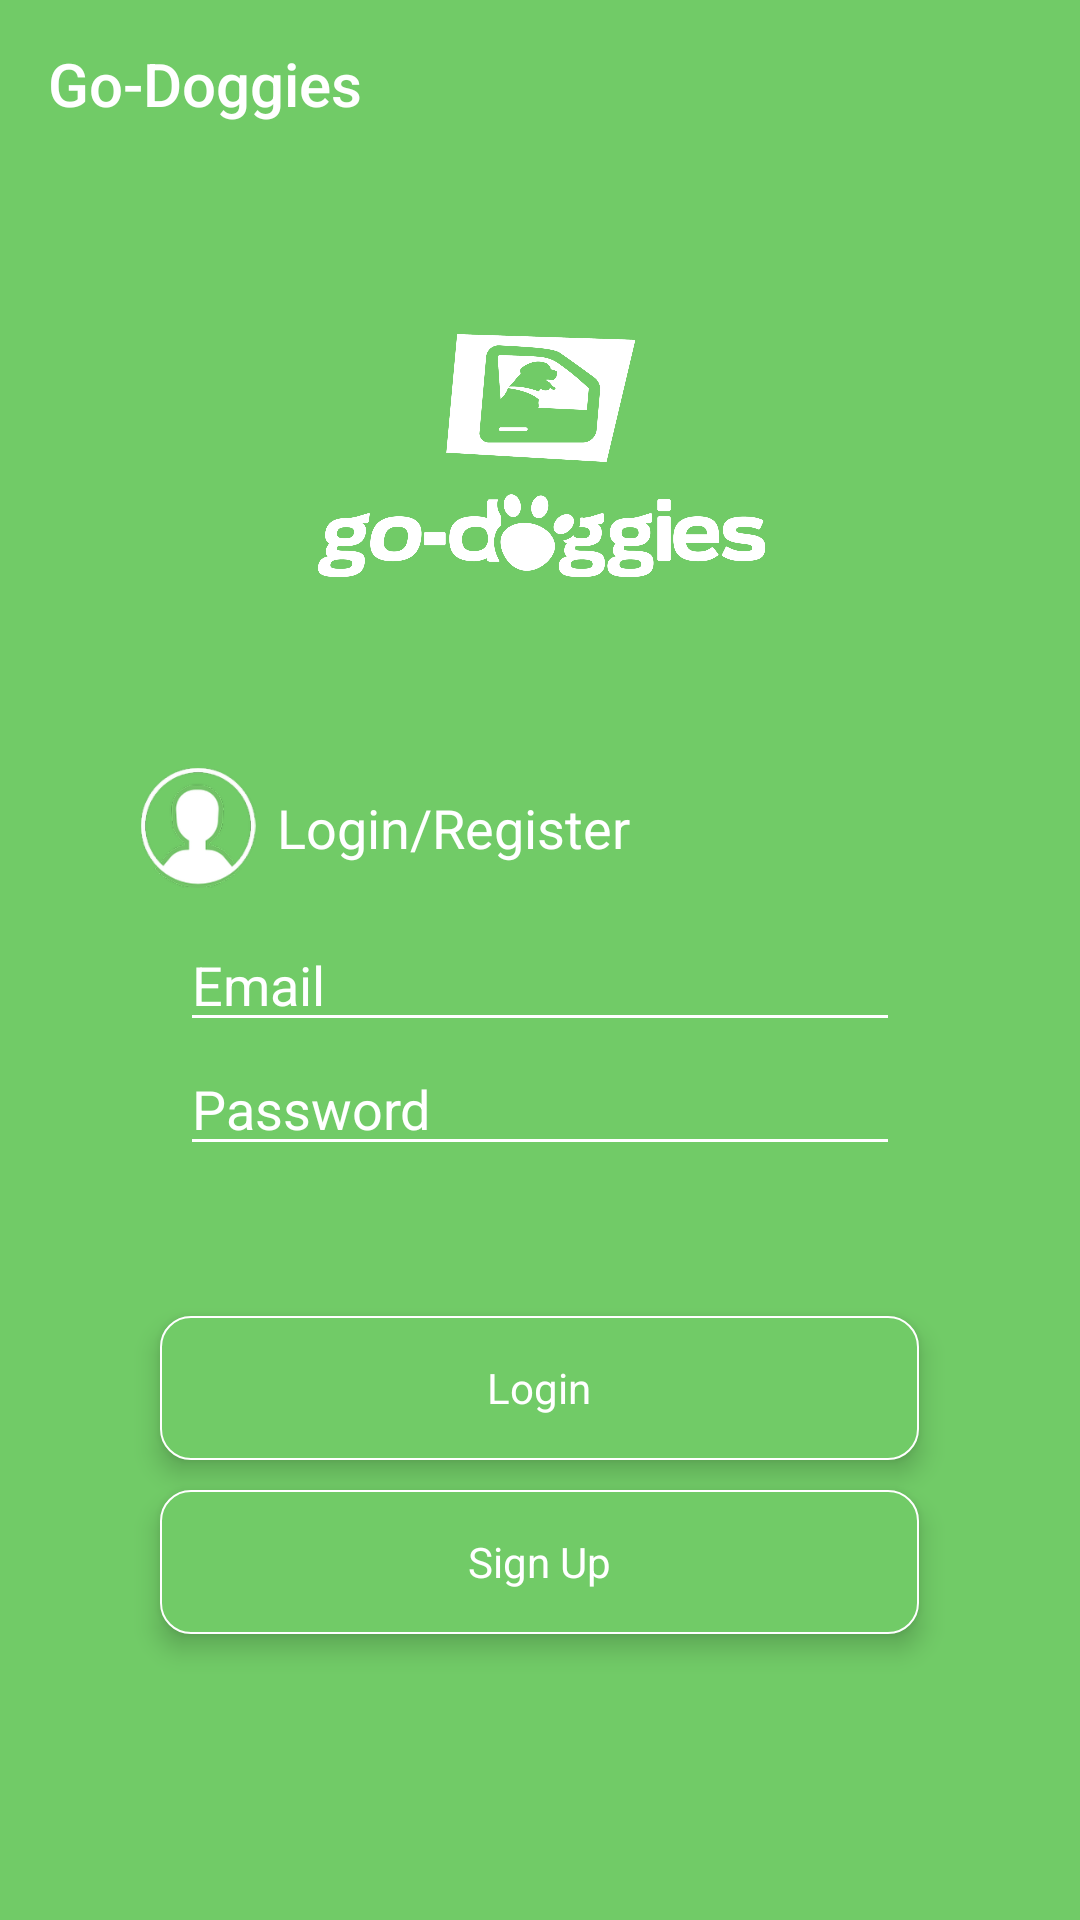

Write the Android layout XML for this screen, with the resource values it uses.
<!-- AndroidManifest.xml: application theme GoDoggieTheme.NoActionBar -->
<!-- res/layout/login.xml -->
<?xml version="1.0" encoding="utf-8"?>
<android.support.design.widget.CoordinatorLayout xmlns:android="http://schemas.android.com/apk/res/android"
    xmlns:app="http://schemas.android.com/apk/res-auto"
    xmlns:tools="http://schemas.android.com/tools"
    android:layout_width="match_parent"
    android:layout_height="match_parent"
    tools:context="app.go_doggies.com.go_doggies.MainActivity">


    <LinearLayout
        android:layout_width="match_parent"
        android:layout_height="match_parent"
        android:orientation="vertical">

        <include layout="@layout/go_doggie_toolbar" />

        <include
            layout="@layout/account_login"
            android:layout_width="match_parent"
            android:layout_height="match_parent"/>
    </LinearLayout>

</android.support.design.widget.CoordinatorLayout>
<!-- res/layout/go_doggie_toolbar.xml (included above) -->
<?xml version="1.0" encoding="utf-8"?>
<android.support.design.widget.AppBarLayout xmlns:android="http://schemas.android.com/apk/res/android"
    xmlns:app="http://schemas.android.com/apk/res-auto"
    android:layout_width="match_parent"
    android:layout_height="wrap_content"
    android:theme="@style/GoDoggieTheme.AppBarOverlay">

    <android.support.v7.widget.Toolbar
        android:id="@+id/toolbar"
        android:layout_width="match_parent"
        android:layout_height="?attr/actionBarSize"
        android:background="@color/color_app_green"
        app:title="@string/app_name"
        app:titleTextAppearance="@style/TextAppearance.AppCompat.Title" />

</android.support.design.widget.AppBarLayout>
<!-- res/layout/account_login.xml (included above) -->
<?xml version="1.0" encoding="utf-8"?>
<LinearLayout xmlns:android="http://schemas.android.com/apk/res/android"
    xmlns:app="http://schemas.android.com/apk/res-auto"
    android:id="@+id/account_login_layout"
    android:layout_width="match_parent"
    android:layout_height="match_parent"
    android:background="@color/color_app_green"
    android:focusableInTouchMode="true"
    android:gravity="top"
    android:inputType="none"
    android:orientation="vertical">

    <ImageView
        android:id="@+id/imageView3"
        android:layout_width="200dp"
        android:layout_height="200dp"
        android:layout_gravity="center"
        android:inputType="none"
        android:src="@drawable/go_doggie_white_round_white" />

    <AutoCompleteTextView
        android:id="@+id/dummyTextView"
        android:layout_width="0dp"
        android:layout_height="0dp"
        android:inputType="none"
        android:nextFocusLeft="@id/dummyTextView"
        android:nextFocusUp="@id/dummyTextView" />

    <LinearLayout
        android:layout_width="match_parent"
        android:layout_height="wrap_content"
        android:layout_gravity="left"
        android:layout_marginLeft="40dp"
        android:orientation="horizontal">

        <ImageView
            android:id="@+id/imageView4"
            android:layout_width="0dp"
            android:layout_height="40dp"
            android:layout_gravity="left"
            android:layout_weight="0.35"
            android:src="@drawable/small_person" />

        <TextView
            android:id="@+id/textView"
            android:layout_width="wrap_content"
            android:layout_height="wrap_content"
            android:layout_gravity="center"
            android:layout_weight="1"
            android:text="Login/Register"
            android:textAlignment="gravity"
            android:textColor="@android:color/white"
            android:textSize="18sp" />
    </LinearLayout>

    <EditText
        android:id="@+id/username_text"
        android:layout_width="240dp"
        android:layout_height="wrap_content"
        android:layout_gravity="center"
        android:layout_marginTop="10dp"
        android:hint="@string/email_label"
        android:inputType="textEmailAddress"
        android:textColorHint="@android:color/white"
        android:theme="@style/GoDoggieEditText" />

    <EditText
        android:id="@+id/password_text"
        android:layout_width="240dp"
        android:layout_height="wrap_content"
        android:layout_gravity="center"
        android:ems="10"
        android:hint="@string/password_label"
        android:inputType="textPassword"
        android:textColorHint="@android:color/white"
        android:theme="@style/GoDoggieEditText" />

    <Button
        android:id="@+id/sign_in_button"
        style="@style/GoDoggieButton"
        android:layout_width="wrap_content"
        android:layout_height="wrap_content"
        android:layout_gravity="center"
        android:layout_marginTop="50dp"
        android:stateListAnimator="@animator/button_anim"
        android:text="@string/login_button_label"
        android:textColor="@android:color/white" />

    <Button
        style="@style/GoDoggieButton"
        android:layout_width="wrap_content"
        android:layout_height="wrap_content"
        android:layout_gravity="center"
        android:layout_marginTop="10dp"
        android:stateListAnimator="@animator/button_anim"
        android:text="@string/sign_up_button_label"
        android:textAllCaps="false"
        android:textColor="@android:color/white" />
</LinearLayout>
<!-- resources referenced by this layout -->
<resources>
  <color name="color_app_green">#71cb67</color>
  <!-- drawable go_doggie_white_round_white: png bitmap (drawable-hdpi, 67049 bytes) -->
  <!-- drawable small_person: png bitmap (drawable-hdpi, 5832 bytes) -->
  <string name="app_name">Go-Doggies</string>
  <string name="email_label">Email</string>
  <string name="login_button_label">Login</string>
  <string name="password_label">Password</string>
  <string name="sign_up_button_label">Sign Up</string>
  <style name="GoDoggieButton" parent="Widget.AppCompat.ImageButton">
          <item name="android:background">@drawable/button</item>
          <item name="android:elevation">5dp</item>
      </style>
  <style name="GoDoggieEditText" parent="Theme.AppCompat.Light.DarkActionBar">
          <item name="colorControlNormal">@android:color/white</item>
          <item name="colorControlHighlight">@android:color/white</item>
          <item name="colorControlActivated">@android:color/white</item>
      </style>
  <style name="GoDoggieTheme.AppBarOverlay" parent="ThemeOverlay.AppCompat.Dark.ActionBar" />
  <style name="GoDoggieTheme.NoActionBar">
          <item name="windowActionBar">false</item>
          <item name="windowNoTitle">true</item>
      </style>
  <!-- drawable button (drawable) -->
  <?xml version="1.0" encoding="utf-8"?>
  <shape xmlns:android="http://schemas.android.com/apk/res/android"
      android:shape="rectangle">
      <corners android:radius="10dp"/>
      <solid android:color="@color/color_app_green"/>
      <stroke
          android:color="@android:color/white"
          android:width="0.50dp"/>
      <size
          android:width="253dp"
          android:height="37dp"/>
  </shape>
</resources>
